Dataset: perovskite_tandem (GitHub, jyotibrahmanandy/solar-cell-quality-control). Classes: defect halide segregation, defect layer delamination, defect phase degradation, defect pinhole, functional.

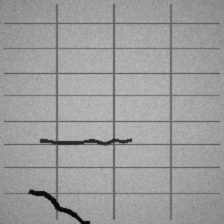
Label: defect layer delamination

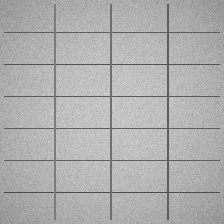
Label: functional

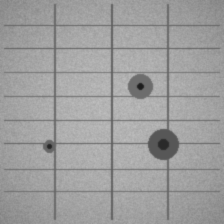
Label: defect pinhole

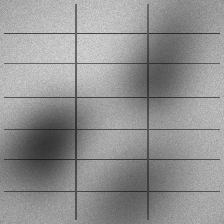
Label: defect halide segregation

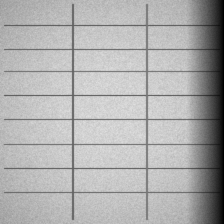
Label: defect phase degradation

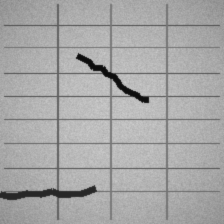
Label: defect layer delamination
